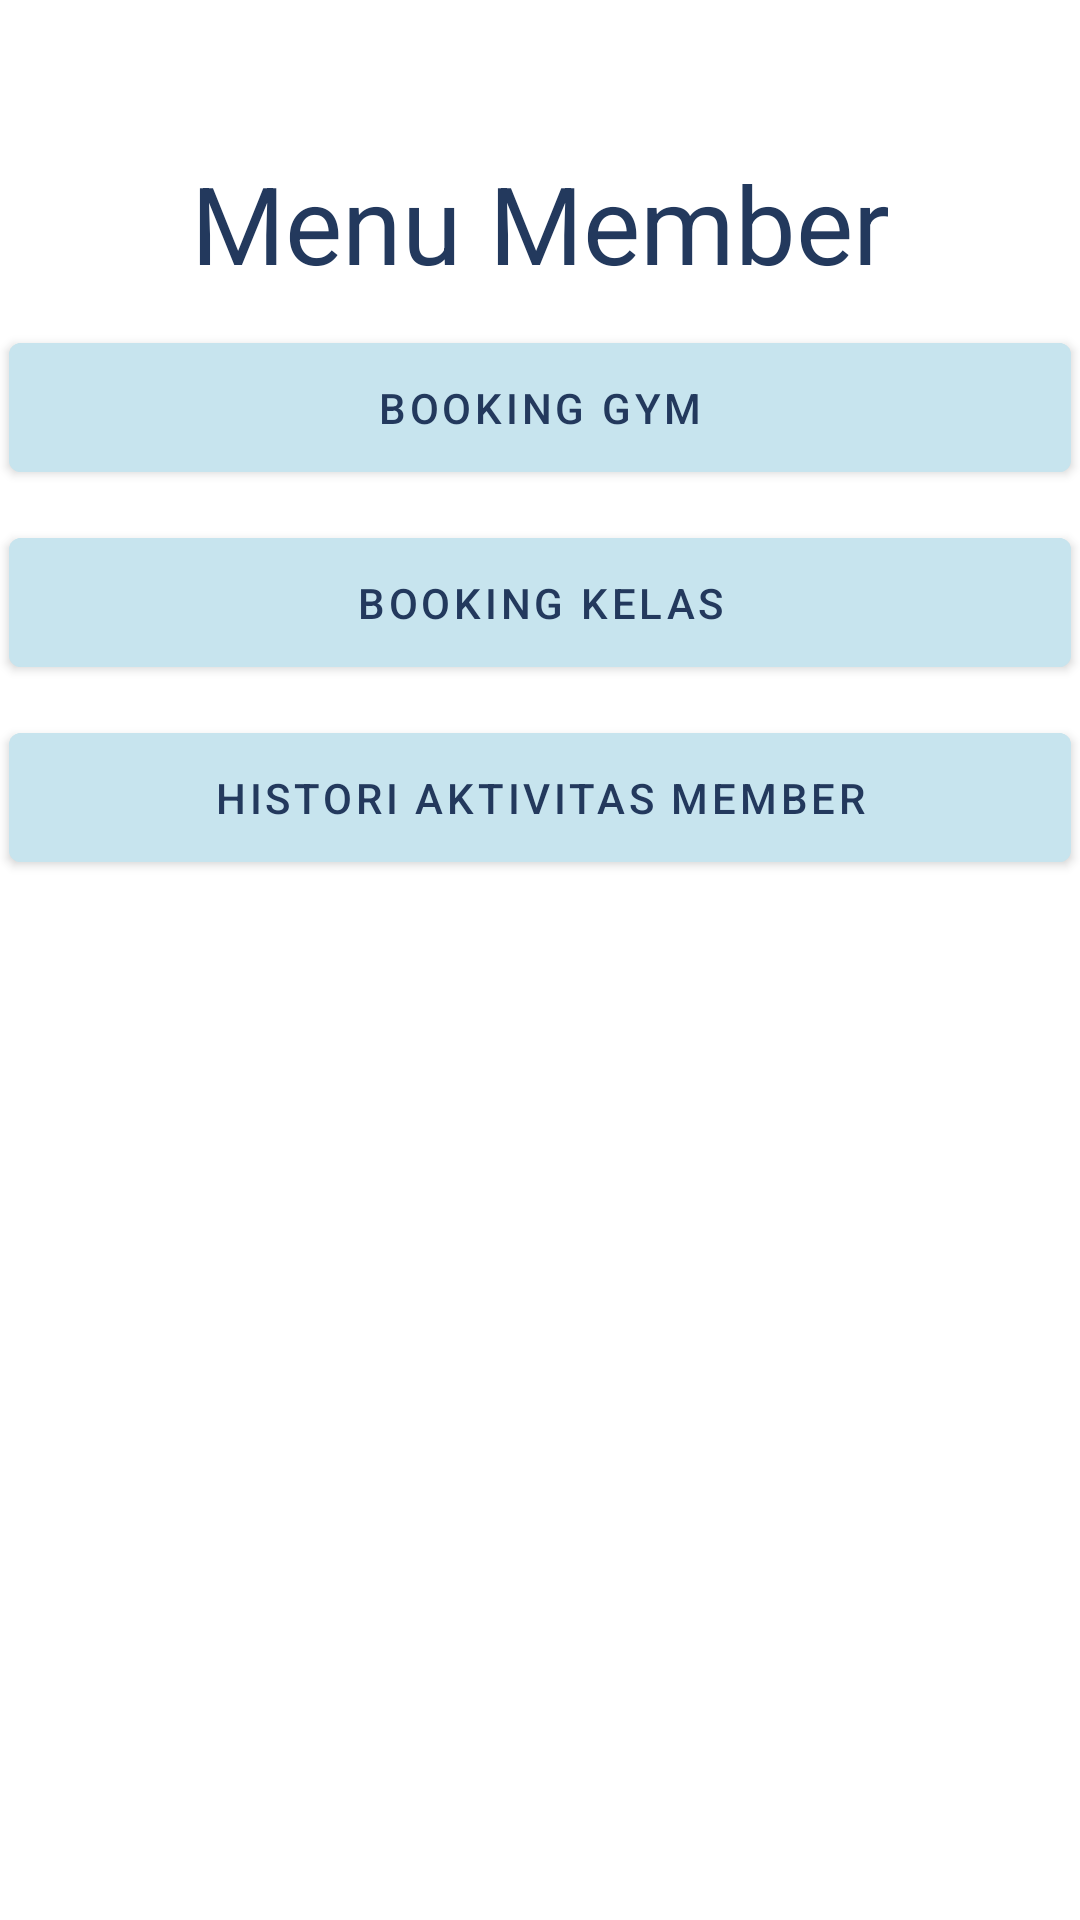

Write the Android layout XML for this screen, with the resource values it uses.
<!-- AndroidManifest.xml: application theme Theme.P3l_I_10796 -->
<!-- res/layout/fragment_member.xml -->
<?xml version="1.0" encoding="utf-8"?>
<androidx.constraintlayout.widget.ConstraintLayout
    xmlns:android="http://schemas.android.com/apk/res/android"
    xmlns:app="http://schemas.android.com/apk/res-auto"
    xmlns:tools="http://schemas.android.com/tools"
    android:layout_width="match_parent"
    android:layout_height="match_parent"
    tools:context=".MemberFragment">

    <com.google.android.material.card.MaterialCardView
        android:id="@+id/card"
        android:layout_width="wrap_content"
        android:layout_height="310dp"
        android:layout_marginStart="20dp"
        android:layout_marginEnd="20dp"
        android:layout_marginTop="30dp"
        app:layout_constraintBottom_toBottomOf="parent"
        app:layout_constraintEnd_toEndOf="parent"
        app:layout_constraintStart_toStartOf="parent"
        app:layout_constraintTop_toTopOf="parent"
        tools:ignore="MissingConstraints">
    </com.google.android.material.card.MaterialCardView>

    <TextView
        android:id="@+id/textView3"
        android:layout_width="wrap_content"
        android:layout_height="wrap_content"
        android:layout_marginTop="50dp"
        android:text="Menu Member"
        android:textColor="@color/darkBlue"
        android:textSize="36dp"
        app:layout_constraintBottom_toBottomOf="parent"
        app:layout_constraintEnd_toEndOf="parent"
        app:layout_constraintHorizontal_bias="0.5"
        app:layout_constraintStart_toStartOf="parent"
        app:layout_constraintTop_toTopOf="parent"
        app:layout_constraintVertical_bias="0.0" />

    <com.google.android.material.button.MaterialButton
        android:id="@+id/btnBookingGym"
        android:layout_width="354dp"
        android:layout_height="55dp"
        android:layout_weight="1"
        android:layout_marginTop="10dp"
        android:text="Booking Gym"
        app:layout_constraintStart_toStartOf="parent"
        app:layout_constraintTop_toBottomOf="@id/textView3"
        app:layout_constraintEnd_toEndOf="parent"
        android:layout_marginBottom="50dp"
        android:backgroundTint="@color/softBlue"
        android:textColor="@color/darkBlue"/>

    <com.google.android.material.button.MaterialButton
        android:id="@+id/btnBookingKelas"
        android:layout_width="354dp"
        android:layout_height="55dp"
        android:layout_weight="1"
        android:layout_marginTop="10dp"
        android:text="Booking Kelas"
        app:layout_constraintStart_toStartOf="parent"
        app:layout_constraintTop_toBottomOf="@id/btnBookingGym"
        app:layout_constraintEnd_toEndOf="parent"
        android:layout_marginBottom="50dp"
        android:backgroundTint="@color/softBlue"
        android:textColor="@color/darkBlue"/>

    <com.google.android.material.button.MaterialButton
        android:id="@+id/btnHistoriMember"
        android:layout_width="354dp"
        android:layout_height="55dp"
        android:layout_weight="1"
        android:layout_marginTop="10dp"
        android:text="Histori Aktivitas Member"
        app:layout_constraintTop_toBottomOf="@id/btnBookingKelas"
        app:layout_constraintStart_toStartOf="parent"
        app:layout_constraintEnd_toEndOf="parent"
        android:layout_marginBottom="50dp"
        android:backgroundTint="@color/softBlue"
        android:textColor="@color/darkBlue"/>


</androidx.constraintlayout.widget.ConstraintLayout>
<!-- resources referenced by this layout -->
<resources>
  <color name="darkBlue">#23395d</color>
  <color name="softBlue">#C7E4EE</color>
  <style name="Theme.P3l_I_10796" parent="Theme.MaterialComponents.DayNight.DarkActionBar">
          
          <item name="colorPrimary">@color/purple_500</item>
          <item name="colorPrimaryVariant">@color/purple_700</item>
          <item name="colorOnPrimary">@color/white</item>
          
          <item name="colorSecondary">@color/teal_200</item>
          <item name="colorSecondaryVariant">@color/teal_700</item>
          <item name="colorOnSecondary">@color/black</item>
          
          <item name="android:statusBarColor">?attr/colorPrimaryVariant</item>
          
      </style>
  <color name="purple_500">#FF6200EE</color>
  <color name="purple_700">#FF3700B3</color>
  <color name="white">#FFFFFFFF</color>
  <color name="teal_200">#FF03DAC5</color>
  <color name="teal_700">#FF018786</color>
  <color name="black">#FF000000</color>
</resources>
